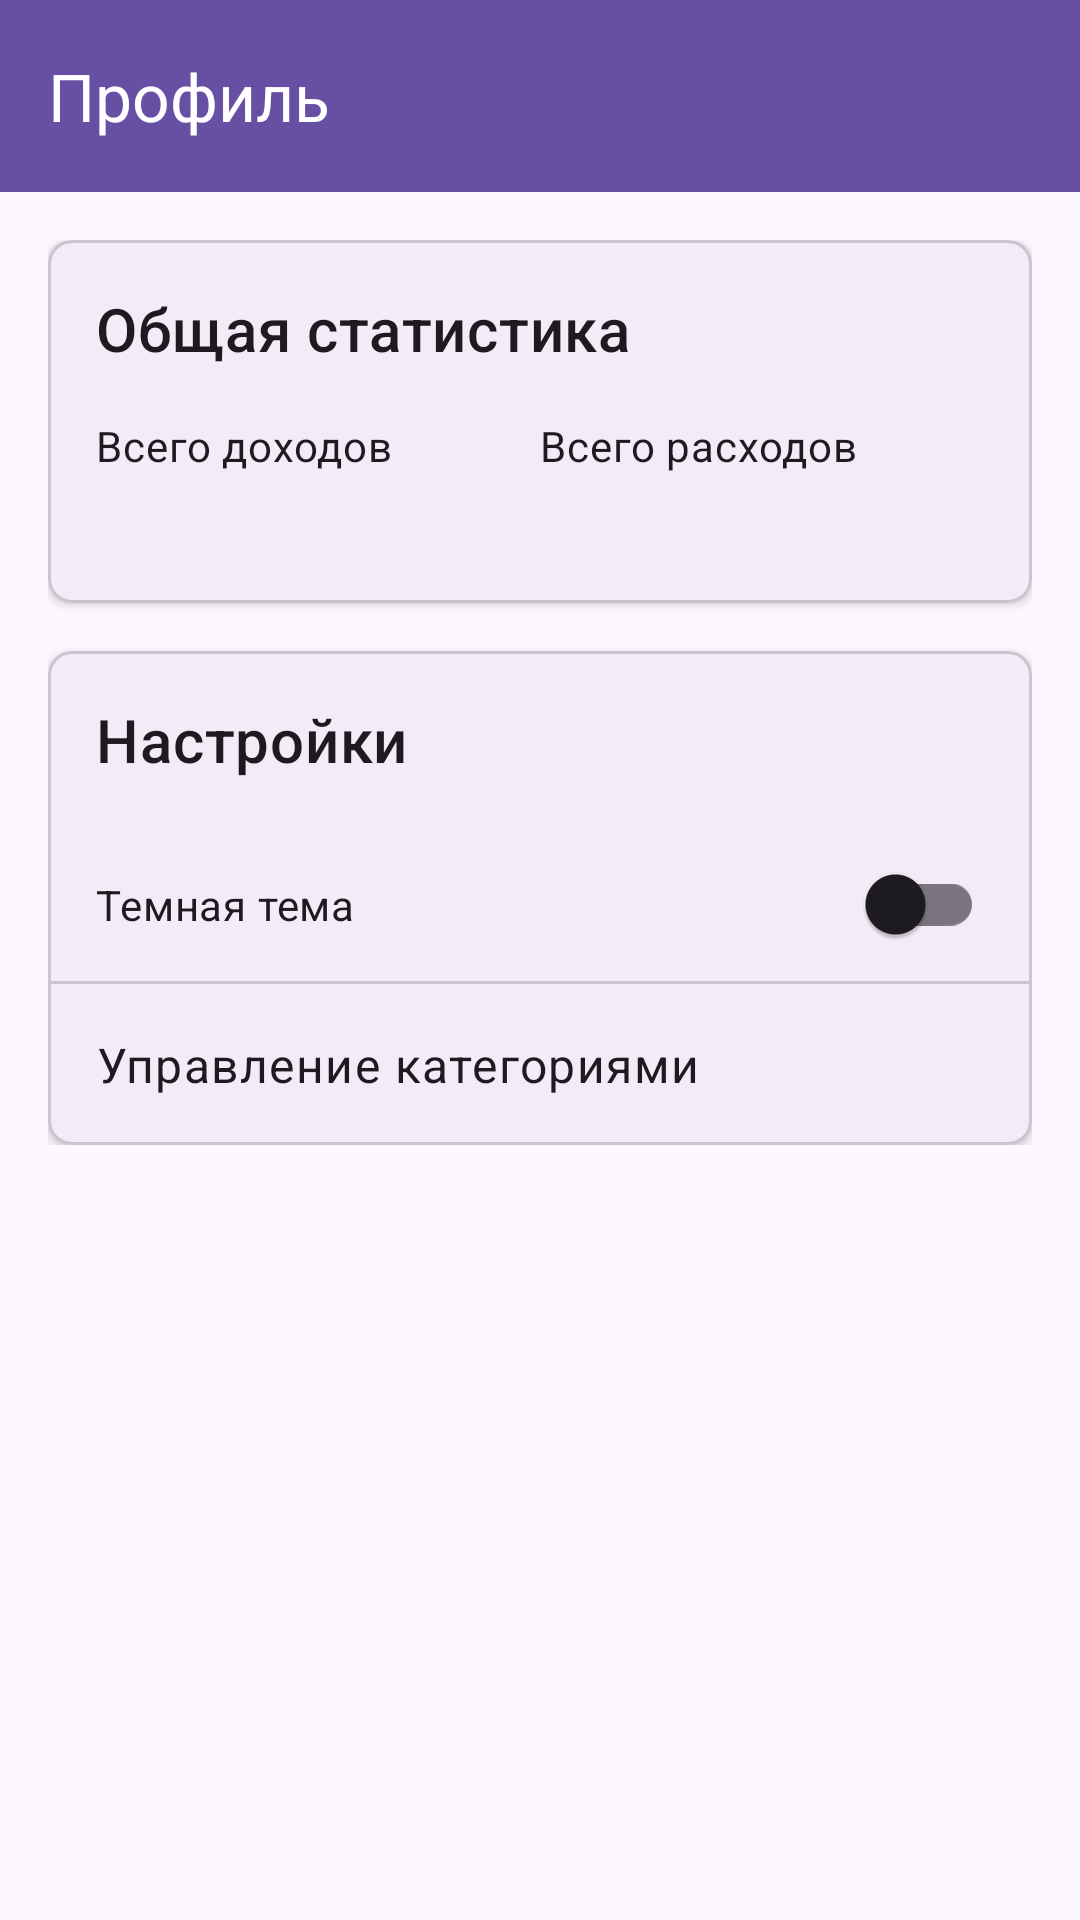

Write the Android layout XML for this screen, with the resource values it uses.
<!-- AndroidManifest.xml: application theme Theme.FinanceTrackerRublik -->
<!-- res/layout/fragment_profile.xml -->
<?xml version="1.0" encoding="utf-8"?>
<androidx.coordinatorlayout.widget.CoordinatorLayout xmlns:android="http://schemas.android.com/apk/res/android"
    xmlns:app="http://schemas.android.com/apk/res-auto"
    android:layout_width="match_parent"
    android:layout_height="match_parent">

    <com.google.android.material.appbar.AppBarLayout
        android:layout_width="match_parent"
        android:layout_height="wrap_content">

        <com.google.android.material.appbar.MaterialToolbar
            android:id="@+id/toolbar"
            android:layout_width="match_parent"
            android:layout_height="?attr/actionBarSize"
            android:background="?attr/colorPrimary"
            android:theme="@style/ThemeOverlay.MaterialComponents.Dark.ActionBar"
            app:title="Профиль" />

    </com.google.android.material.appbar.AppBarLayout>

    <androidx.core.widget.NestedScrollView
        android:layout_width="match_parent"
        android:layout_height="match_parent"
        app:layout_behavior="@string/appbar_scrolling_view_behavior">

        <LinearLayout
            android:layout_width="match_parent"
            android:layout_height="wrap_content"
            android:orientation="vertical"
            android:padding="16dp">

            <com.google.android.material.card.MaterialCardView
                android:layout_width="match_parent"
                android:layout_height="wrap_content"
                android:layout_marginBottom="16dp"
                app:cardCornerRadius="8dp"
                app:cardElevation="2dp">

                <LinearLayout
                    android:layout_width="match_parent"
                    android:layout_height="wrap_content"
                    android:orientation="vertical"
                    android:padding="16dp">

                    <TextView
                        android:layout_width="wrap_content"
                        android:layout_height="wrap_content"
                        android:layout_marginBottom="16dp"
                        android:text="Общая статистика"
                        android:textAppearance="?attr/textAppearanceHeadline6" />

                    <LinearLayout
                        android:layout_width="match_parent"
                        android:layout_height="wrap_content"
                        android:orientation="horizontal">

                        <LinearLayout
                            android:layout_width="0dp"
                            android:layout_height="wrap_content"
                            android:layout_weight="1"
                            android:orientation="vertical">

                            <TextView
                                android:layout_width="wrap_content"
                                android:layout_height="wrap_content"
                                android:text="Всего доходов"
                                android:textAppearance="?attr/textAppearanceBody2" />

                            <TextView
                                android:id="@+id/total_income"
                                android:layout_width="wrap_content"
                                android:layout_height="wrap_content"
                                android:textAppearance="?attr/textAppearanceHeadline6"
                                android:textColor="@android:color/holo_green_dark" />

                        </LinearLayout>

                        <LinearLayout
                            android:layout_width="0dp"
                            android:layout_height="wrap_content"
                            android:layout_weight="1"
                            android:orientation="vertical">

                            <TextView
                                android:layout_width="wrap_content"
                                android:layout_height="wrap_content"
                                android:text="Всего расходов"
                                android:textAppearance="?attr/textAppearanceBody2" />

                            <TextView
                                android:id="@+id/total_expense"
                                android:layout_width="wrap_content"
                                android:layout_height="wrap_content"
                                android:textAppearance="?attr/textAppearanceHeadline6"
                                android:textColor="@android:color/holo_red_dark" />

                        </LinearLayout>

                    </LinearLayout>

                </LinearLayout>

            </com.google.android.material.card.MaterialCardView>

            <com.google.android.material.card.MaterialCardView
                android:layout_width="match_parent"
                android:layout_height="wrap_content"
                app:cardCornerRadius="8dp"
                app:cardElevation="2dp">

                <LinearLayout
                    android:layout_width="match_parent"
                    android:layout_height="wrap_content"
                    android:orientation="vertical">

                    <TextView
                        android:layout_width="wrap_content"
                        android:layout_height="wrap_content"
                        android:layout_margin="16dp"
                        android:text="Настройки"
                        android:textAppearance="?attr/textAppearanceHeadline6" />

                    <com.google.android.material.switchmaterial.SwitchMaterial
                        android:id="@+id/dark_theme_switch"
                        android:layout_width="match_parent"
                        android:layout_height="wrap_content"
                        android:padding="16dp"
                        android:text="Темная тема" />

                    <com.google.android.material.divider.MaterialDivider
                        android:layout_width="match_parent"
                        android:layout_height="wrap_content" />

                    <TextView
                        android:id="@+id/manage_categories"
                        android:layout_width="match_parent"
                        android:layout_height="wrap_content"
                        android:background="?attr/selectableItemBackground"
                        android:padding="16dp"
                        android:text="Управление категориями"
                        android:textAppearance="?attr/textAppearanceBody1" />

                </LinearLayout>

            </com.google.android.material.card.MaterialCardView>

        </LinearLayout>

    </androidx.core.widget.NestedScrollView>

</androidx.coordinatorlayout.widget.CoordinatorLayout>
<!-- resources referenced by this layout -->
<resources>
  <style name="Theme.FinanceTrackerRublik" parent="Base.Theme.FinanceTrackerRublik" />
  <style name="Base.Theme.FinanceTrackerRublik" parent="Theme.Material3.DayNight.NoActionBar">
          
          
      </style>
</resources>
